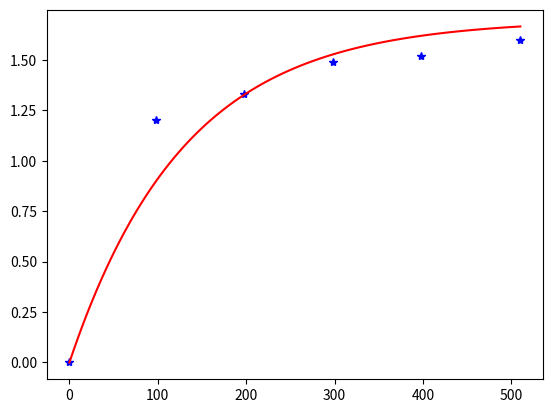

Reproduce this figure in Python.
import numpy as np
import matplotlib.pyplot as plt

pwm = np.array([1502,1600,1700,1800,1900,(1502-992)+1502])
force = np.array([0,1.2,1.33,1.49,1.52,1.60])

dpwm = pwm - pwm[0]

A = 1.7
s = -np.log(1-force/A)/dpwm
s = np.mean(s[1:])

dpwm_fit = np.linspace(dpwm[0],dpwm[-1],100)
force_fit = A*(1-np.exp(-s*dpwm_fit))

plt.plot(dpwm,force,'b*')
plt.plot(dpwm_fit,force_fit,'r-')
plt.show()